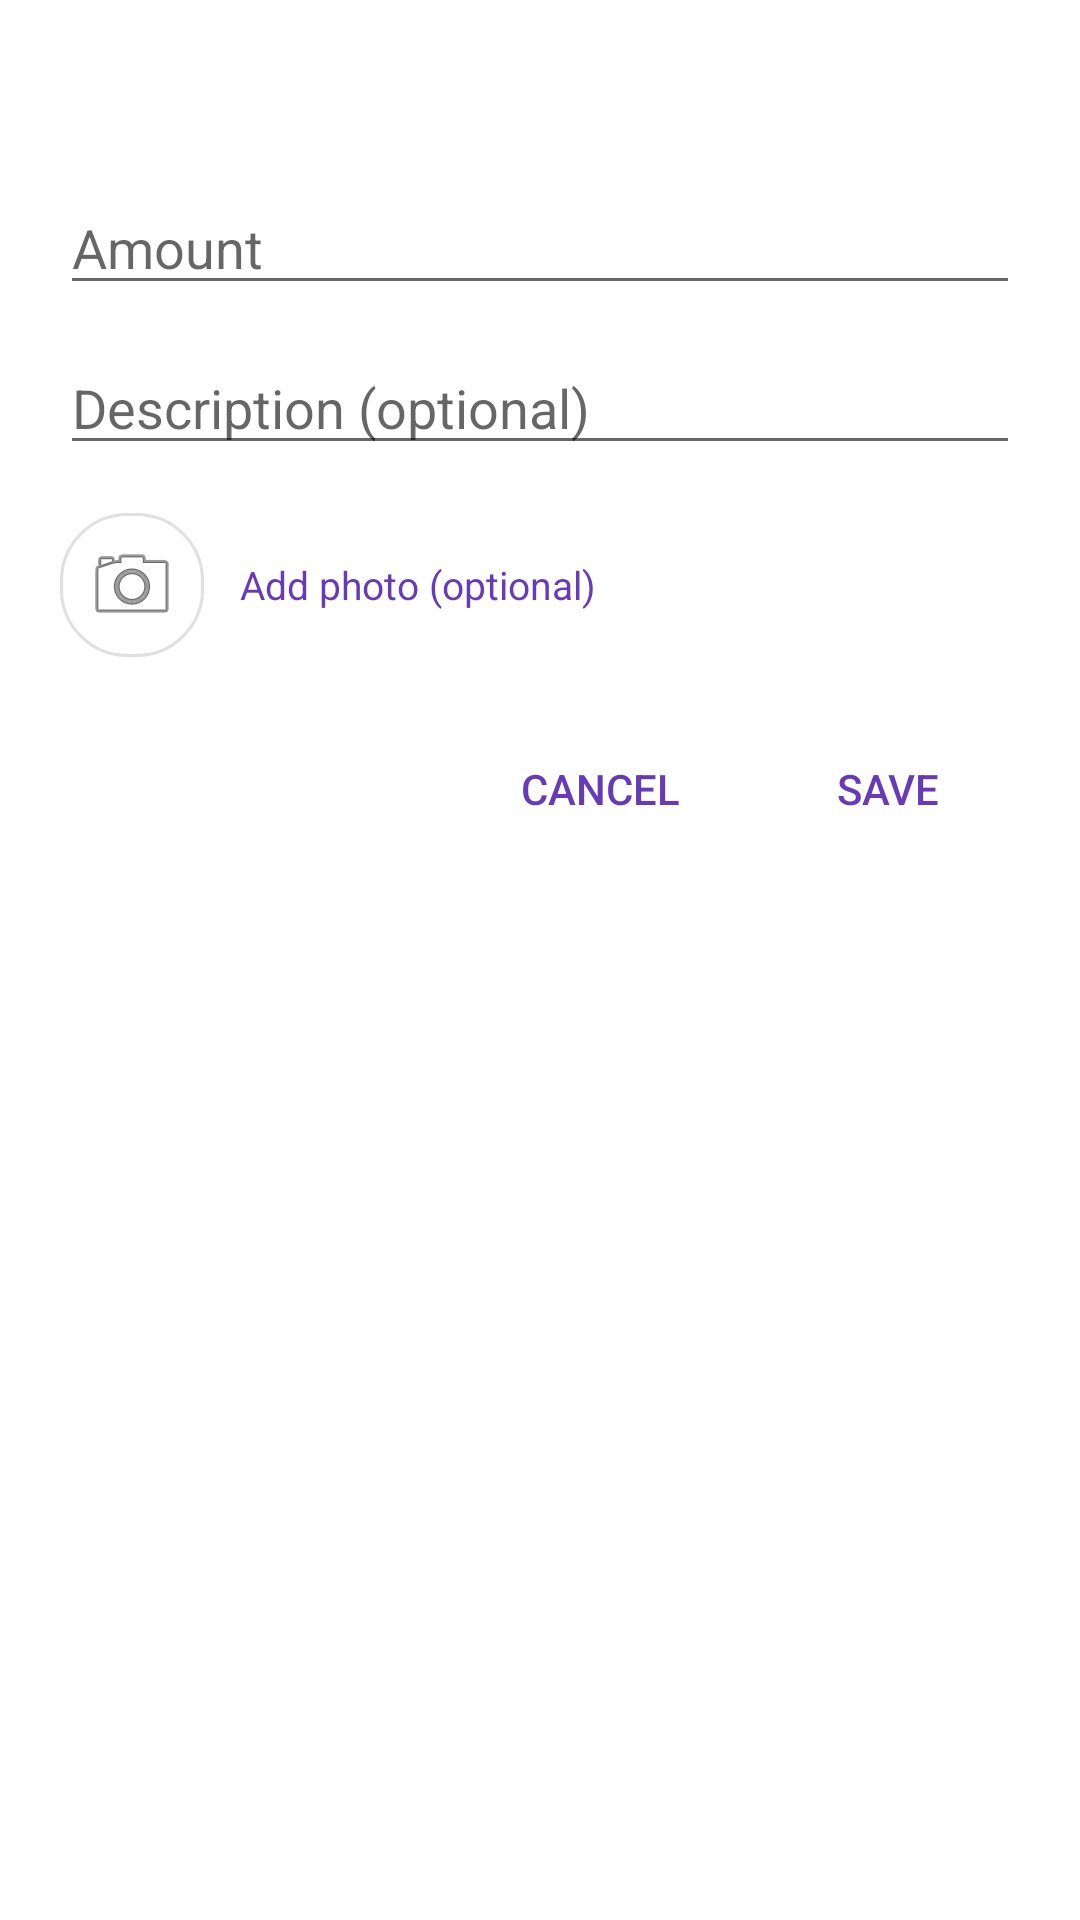

Reconstruct the res/layout file that produces this screen, plus the resources it refers to.
<!-- AndroidManifest.xml: application theme Theme.KashTrack -->
<!-- res/layout/dialog_add_entry.xml -->
<?xml version="1.0" encoding="utf-8"?>
<LinearLayout xmlns:android="http://schemas.android.com/apk/res/android"
    android:layout_width="match_parent"
    android:layout_height="wrap_content"
    android:orientation="vertical"
    android:padding="20dp">

    <TextView
        android:id="@+id/tvDialogTitle"
        android:layout_width="wrap_content"
        android:layout_height="wrap_content"
        android:textColor="@color/text_dark"
        android:textSize="18sp"
        android:textStyle="bold" />

    <EditText
        android:id="@+id/etAmount"
        android:layout_width="match_parent"
        android:layout_height="wrap_content"
        android:layout_marginTop="16dp"
        android:hint="@string/amount_hint"
        android:inputType="numberDecimal" />

    <EditText
        android:id="@+id/etDescription"
        android:layout_width="match_parent"
        android:layout_height="wrap_content"
        android:layout_marginTop="12dp"
        android:hint="@string/description_hint"
        android:inputType="text" />

    <LinearLayout
        android:layout_width="match_parent"
        android:layout_height="wrap_content"
        android:layout_marginTop="16dp"
        android:gravity="center_vertical"
        android:orientation="horizontal">

        <ImageView
            android:id="@+id/ivEntryPhotoThumb"
            android:layout_width="48dp"
            android:layout_height="48dp"
            android:background="@drawable/bg_search_rounded"
            android:padding="6dp"
            android:scaleType="centerInside"
            android:src="@android:drawable/ic_menu_camera" />

        <TextView
            android:id="@+id/tvAddPhoto"
            android:layout_width="0dp"
            android:layout_height="wrap_content"
            android:layout_weight="1"
            android:layout_marginStart="12dp"
            android:text="Add photo (optional)"
            android:textColor="#673AB7"
            android:textSize="13sp" />

        <ImageButton
            android:id="@+id/btnRemoveEntryPhoto"
            android:layout_width="32dp"
            android:layout_height="32dp"
            android:background="?attr/selectableItemBackgroundBorderless"
            android:src="@android:drawable/ic_menu_close_clear_cancel"
            android:visibility="gone" />
    </LinearLayout>

    <LinearLayout
        android:layout_width="match_parent"
        android:layout_height="wrap_content"
        android:layout_marginTop="20dp"
        android:gravity="end"
        android:orientation="horizontal">

        <Button
            android:id="@+id/btnCancel"
            style="?android:attr/borderlessButtonStyle"
            android:layout_width="wrap_content"
            android:layout_height="wrap_content"
            android:text="@string/cancel"
            android:textColor="#673AB7" />

        <Button
            android:id="@+id/btnSave"
            style="?android:attr/borderlessButtonStyle"
            android:layout_width="wrap_content"
            android:layout_height="wrap_content"
            android:layout_marginStart="8dp"
            android:text="@string/save"
            android:textColor="#673AB7" />
    </LinearLayout>
</LinearLayout>
<!-- resources referenced by this layout -->
<resources>
  <color name="text_dark">#212121</color>
  <!-- drawable bg_search_rounded (drawable) -->
  <?xml version="1.0" encoding="utf-8"?>
  <shape xmlns:android="http://schemas.android.com/apk/res/android">
      <solid android:color="@android:color/white" />
      <stroke
          android:width="1dp"
          android:color="@color/divider" />
      <corners android:radius="22dp" />
  </shape>
  <string name="amount_hint">Amount</string>
  <string name="cancel">CANCEL</string>
  <string name="description_hint">Description (optional)</string>
  <string name="save">SAVE</string>
  <style name="Theme.KashTrack" parent="Theme.MaterialComponents.DayNight.DarkActionBar">
          
          <item name="colorPrimary">@color/purple_500</item>
          <item name="colorPrimaryVariant">@color/purple_700</item>
          <item name="colorOnPrimary">@color/white</item>
          
          <item name="colorSecondary">@color/teal_200</item>
          <item name="colorSecondaryVariant">@color/teal_700</item>
          <item name="colorOnSecondary">@color/black</item>
          
          <item name="android:statusBarColor">?attr/colorPrimaryVariant</item>
          
      </style>
  <color name="divider">#E0E0E0</color>
  <color name="purple_500">#FF6200EE</color>
  <color name="purple_700">#FF3700B3</color>
  <color name="white">#FFFFFFFF</color>
  <color name="teal_200">#FF03DAC5</color>
  <color name="teal_700">#FF018786</color>
  <color name="black">#FF000000</color>
</resources>
